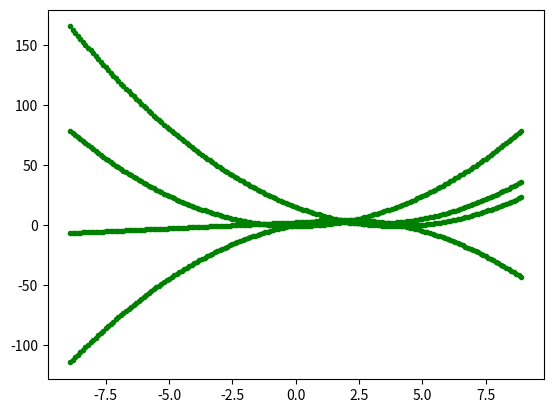

Recreate this plot in Python.
import matplotlib.pyplot as plt

mult = 10


delt = 9 * mult
for x in range(-delt+1, delt):
    x /= mult
    plt.plot([x],[(x**2 - 1)],'g.-')
plt.show()

delt = 9 * mult
for x in range(-delt+1, delt):
    x /= mult
    plt.plot([x],[x**2 - 8*x + 15],'g.-')
plt.show()

delt = 9 * mult
for x in range(-delt+1, delt):
    x /= mult
    plt.plot([x],[-x**2 + 4*x],'g.-')
plt.show()

delt = 9 * mult
for x in range(-delt+1, delt):
    x /= mult
    y = (x**2 - 6*x + 10)*(x>=1) + (x + 2)*(x<1)
    plt.plot([x],[y],'g.-')
plt.show()